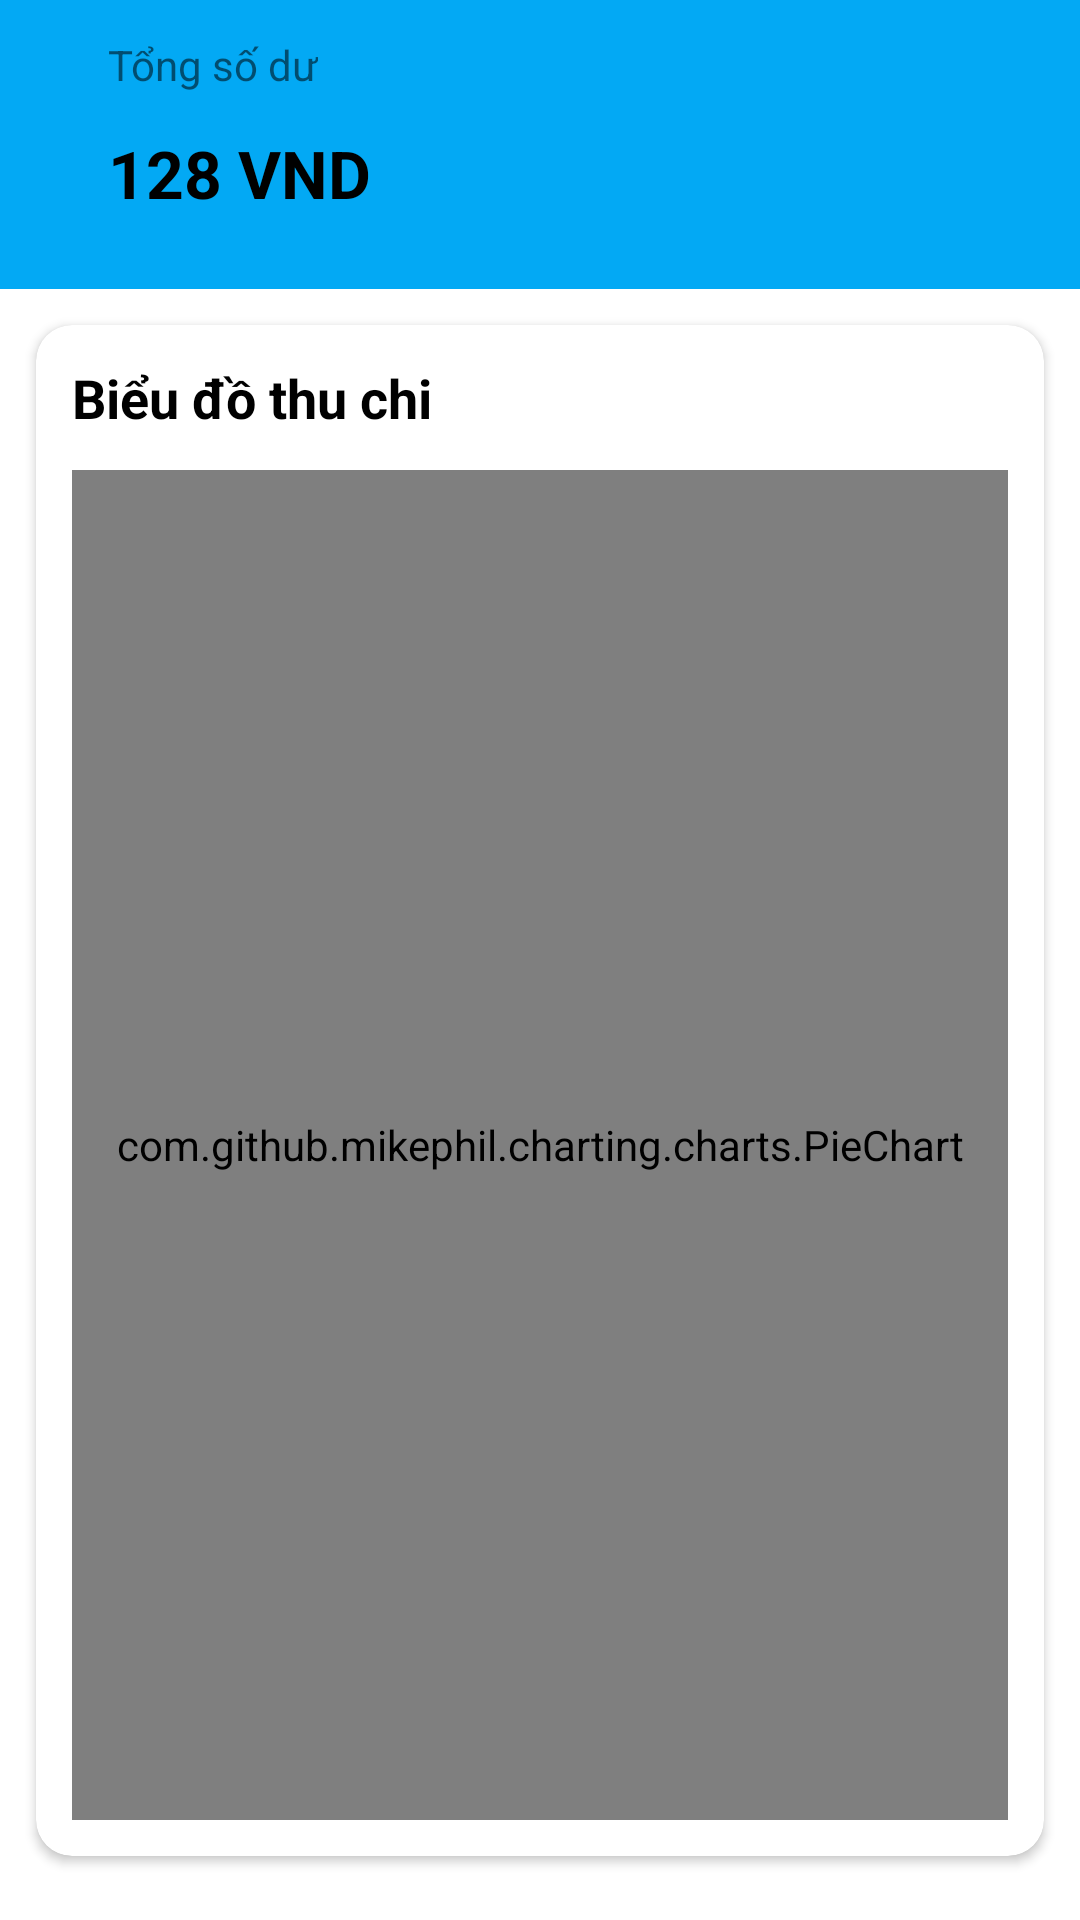

This screen was rendered from an Android layout file. Write that file and the resources it references.
<!-- AndroidManifest.xml: application theme Theme.Notepad -->
<!-- res/layout/fragment_home.xml -->
<?xml version="1.0" encoding="utf-8"?>
<androidx.constraintlayout.widget.ConstraintLayout xmlns:android="http://schemas.android.com/apk/res/android"
    xmlns:app="http://schemas.android.com/apk/res-auto"
    xmlns:tools="http://schemas.android.com/tools"
    android:layout_width="match_parent"
    android:layout_height="match_parent"
    android:background="@color/white"
    tools:context=".ui.home.HomeFragment">

    <androidx.core.widget.NestedScrollView
        android:layout_width="match_parent"
        android:layout_height="match_parent"
        android:paddingBottom="@dimen/_12dp"
        app:layout_constraintBottom_toBottomOf="parent"
        app:layout_constraintEnd_toEndOf="parent"
        app:layout_constraintStart_toStartOf="parent"
        app:layout_constraintTop_toTopOf="parent">

        <androidx.appcompat.widget.LinearLayoutCompat
            android:layout_width="match_parent"
            android:layout_height="0dp"
            android:orientation="vertical">

            <LinearLayout
                android:layout_width="match_parent"
                android:layout_height="wrap_content"
                android:background="@color/green01"
                android:orientation="vertical"
                android:paddingBottom="12dp">

                <include
                    android:id="@+id/view_total_money"
                    layout="@layout/layout_view_total_money_home" />
            </LinearLayout>

            <androidx.cardview.widget.CardView
                android:id="@+id/history"
                android:layout_width="match_parent"
                android:layout_height="wrap_content"
                android:layout_marginHorizontal="12dp"
                android:layout_marginTop="12dp"
                app:cardCornerRadius="12dp">

                <androidx.constraintlayout.widget.ConstraintLayout
                    android:layout_width="match_parent"
                    android:layout_height="match_parent"
                    android:orientation="vertical"
                    android:padding="@dimen/_12dp">

                    <TextView
                        android:id="@+id/textView2"
                        android:layout_width="wrap_content"
                        android:layout_height="wrap_content"
                        android:text="Biểu đồ thu chi"
                        android:textColor="@color/black"
                        android:textSize="18dp"
                        android:textStyle="bold"
                        app:layout_constraintStart_toStartOf="parent"
                        app:layout_constraintTop_toTopOf="parent" />

                    <com.github.mikephil.charting.charts.PieChart
                        android:id="@+id/chart"
                        android:layout_width="match_parent"
                        android:layout_height="450dp"
                        android:layout_marginTop="@dimen/_12dp"
                        app:layout_constraintBottom_toBottomOf="parent"
                        app:layout_constraintEnd_toEndOf="parent"
                        app:layout_constraintStart_toStartOf="parent"
                        app:layout_constraintTop_toBottomOf="@+id/textView2" />
                </androidx.constraintlayout.widget.ConstraintLayout>

            </androidx.cardview.widget.CardView>

            <Space
                android:layout_width="wrap_content"
                android:layout_height="20dp" />
        </androidx.appcompat.widget.LinearLayoutCompat>

    </androidx.core.widget.NestedScrollView>


</androidx.constraintlayout.widget.ConstraintLayout>
<!-- res/layout/layout_view_total_money_home.xml (included above) -->
<?xml version="1.0" encoding="utf-8"?>
<androidx.constraintlayout.widget.ConstraintLayout xmlns:android="http://schemas.android.com/apk/res/android"
    xmlns:app="http://schemas.android.com/apk/res-auto"
    xmlns:tools="http://schemas.android.com/tools"
    android:layout_width="match_parent"
    android:layout_height="wrap_content"
    android:layout_marginHorizontal="24dp"
    android:elevation="10dp"
    android:padding="12dp">

    <TextView
        android:id="@+id/textView"
        android:layout_width="wrap_content"
        android:layout_height="wrap_content"
        android:text="Tổng số dư"
        app:layout_constraintStart_toStartOf="parent"
        app:layout_constraintTop_toTopOf="parent" />

    <TextView
        android:id="@+id/money"
        android:layout_width="wrap_content"
        android:layout_height="wrap_content"
        android:text="128 VND"
        android:layout_marginTop="12dp"
        android:textSize="22sp"
        android:textAllCaps="true"
        android:textStyle="bold"
        android:textColor="@color/black"
        app:layout_constraintStart_toStartOf="@+id/textView"
        app:layout_constraintTop_toBottomOf="@+id/textView" />

</androidx.constraintlayout.widget.ConstraintLayout>
<!-- resources referenced by this layout -->
<resources>
  <color name="black">#FF000000</color>
  <color name="green01">#03A9F4</color>
  <color name="white">#FFFFFFFF</color>
  <dimen name="_12dp">12dp</dimen>
  <style name="Theme.Notepad" parent="Theme.AppCompat.DayNight.NoActionBar">
          
          <item name="colorPrimary">@color/LightBlue500</item>
          <item name="colorPrimaryVariant">@color/Black</item>
          <item name="colorOnPrimary">@color/white</item>
          
          <item name="colorSecondary">@color/teal_200</item>
          <item name="colorSecondaryVariant">@color/teal_700</item>
          <item name="colorOnSecondary">@color/black</item>
          
          <item name="android:statusBarColor">?attr/colorPrimaryVariant</item>
          
      </style>
  <color name="LightBlue500">#03A9F4</color>
  <color name="Black">#000000</color>
  <color name="teal_200">#FF03DAC5</color>
  <color name="teal_700">#FF018786</color>
</resources>
